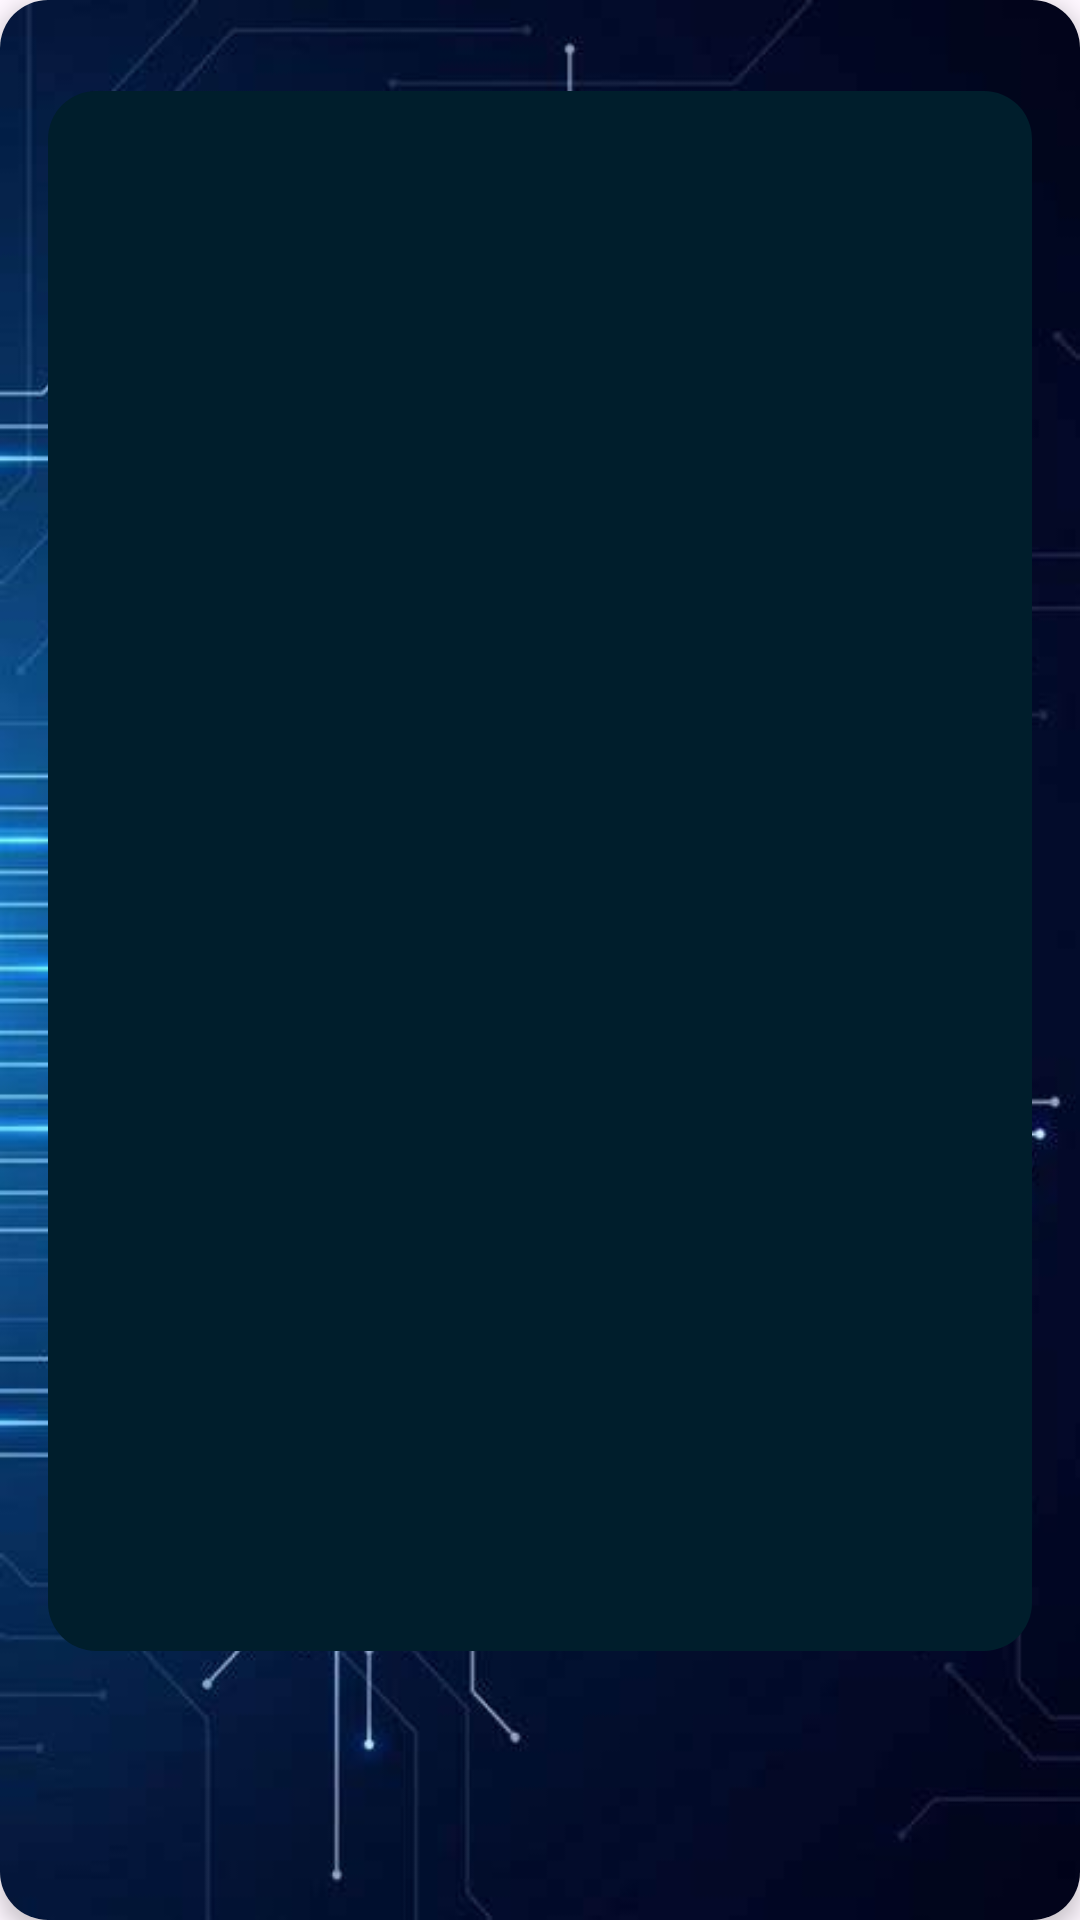

The Android layout XML behind this screen, and the referenced resources:
<!-- AndroidManifest.xml: application theme Theme.CRYPTOAPP -->
<!-- res/layout/fragment_tool.xml -->
<androidx.cardview.widget.CardView xmlns:android="http://schemas.android.com/apk/res/android"
    xmlns:app="http://schemas.android.com/apk/res-auto"
    xmlns:tools="http://schemas.android.com/tools"
    android:layout_width="match_parent"
    android:layout_height="match_parent"
    android:clipChildren="true"
    android:clipToPadding="true"
    app:cardCornerRadius="16dp"
    app:cardElevation="4dp"
    tools:context=".MainActivity">

    <androidx.constraintlayout.widget.ConstraintLayout
        android:layout_width="match_parent"
        android:layout_height="match_parent"
        android:background="@drawable/img">


        <LinearLayout
            android:id="@+id/spinnerCardView"
        android:layout_width="0dp"
        android:layout_height="520dp"
        android:layout_marginStart="16dp"
        android:layout_marginTop="-44dp"
        android:layout_marginEnd="16dp"
        android:layout_marginBottom="16dp"
        android:background="@drawable/rounded_background"
        android:orientation="vertical"
        android:padding="16dp"
        app:layout_constraintTop_toBottomOf="@id/spinnerCardView"
        app:layout_constraintStart_toStartOf="parent"
        app:layout_constraintEnd_toEndOf="parent"
        app:layout_constraintBottom_toBottomOf="parent">


        <TextView
            android:id="@+id/textViewMetrics"
            android:layout_width="match_parent"
            android:layout_height="wrap_content"
            android:layout_marginBottom="16dp"
            android:maxLines="100"
            android:text=""
            android:textAlignment="center"
            android:textColor="@color/gold"
            android:textSize="20sp" />


        <ImageView
            android:id="@+id/imageViewLogo"
            android:layout_width="104dp"
            android:layout_height="104dp"
            android:layout_gravity="center_horizontal"
            android:layout_marginTop="-34dp"
            android:contentDescription="@string/logo_criptomoneda"
            android:scaleType="fitCenter" />
    </LinearLayout>

</androidx.constraintlayout.widget.ConstraintLayout>
    </androidx.cardview.widget.CardView>
<!-- resources referenced by this layout -->
<resources>
  <color name="gold">#FFD700</color>
  <!-- drawable img: jpg bitmap (drawable, 38298 bytes) -->
  <!-- drawable rounded_background (drawable) -->
  <shape xmlns:android="http://schemas.android.com/apk/res/android">
      <solid android:color="@android:color/system_accent1_900" />
      <corners android:radius="16dp" />
  </shape>
  <string name="logo_criptomoneda" />
  <style name="Theme.CRYPTOAPP" parent="Base.Theme.CRYPTOAPP" />
  <style name="Base.Theme.CRYPTOAPP" parent="Theme.Material3.DayNight.NoActionBar">
          
          
      </style>
</resources>
